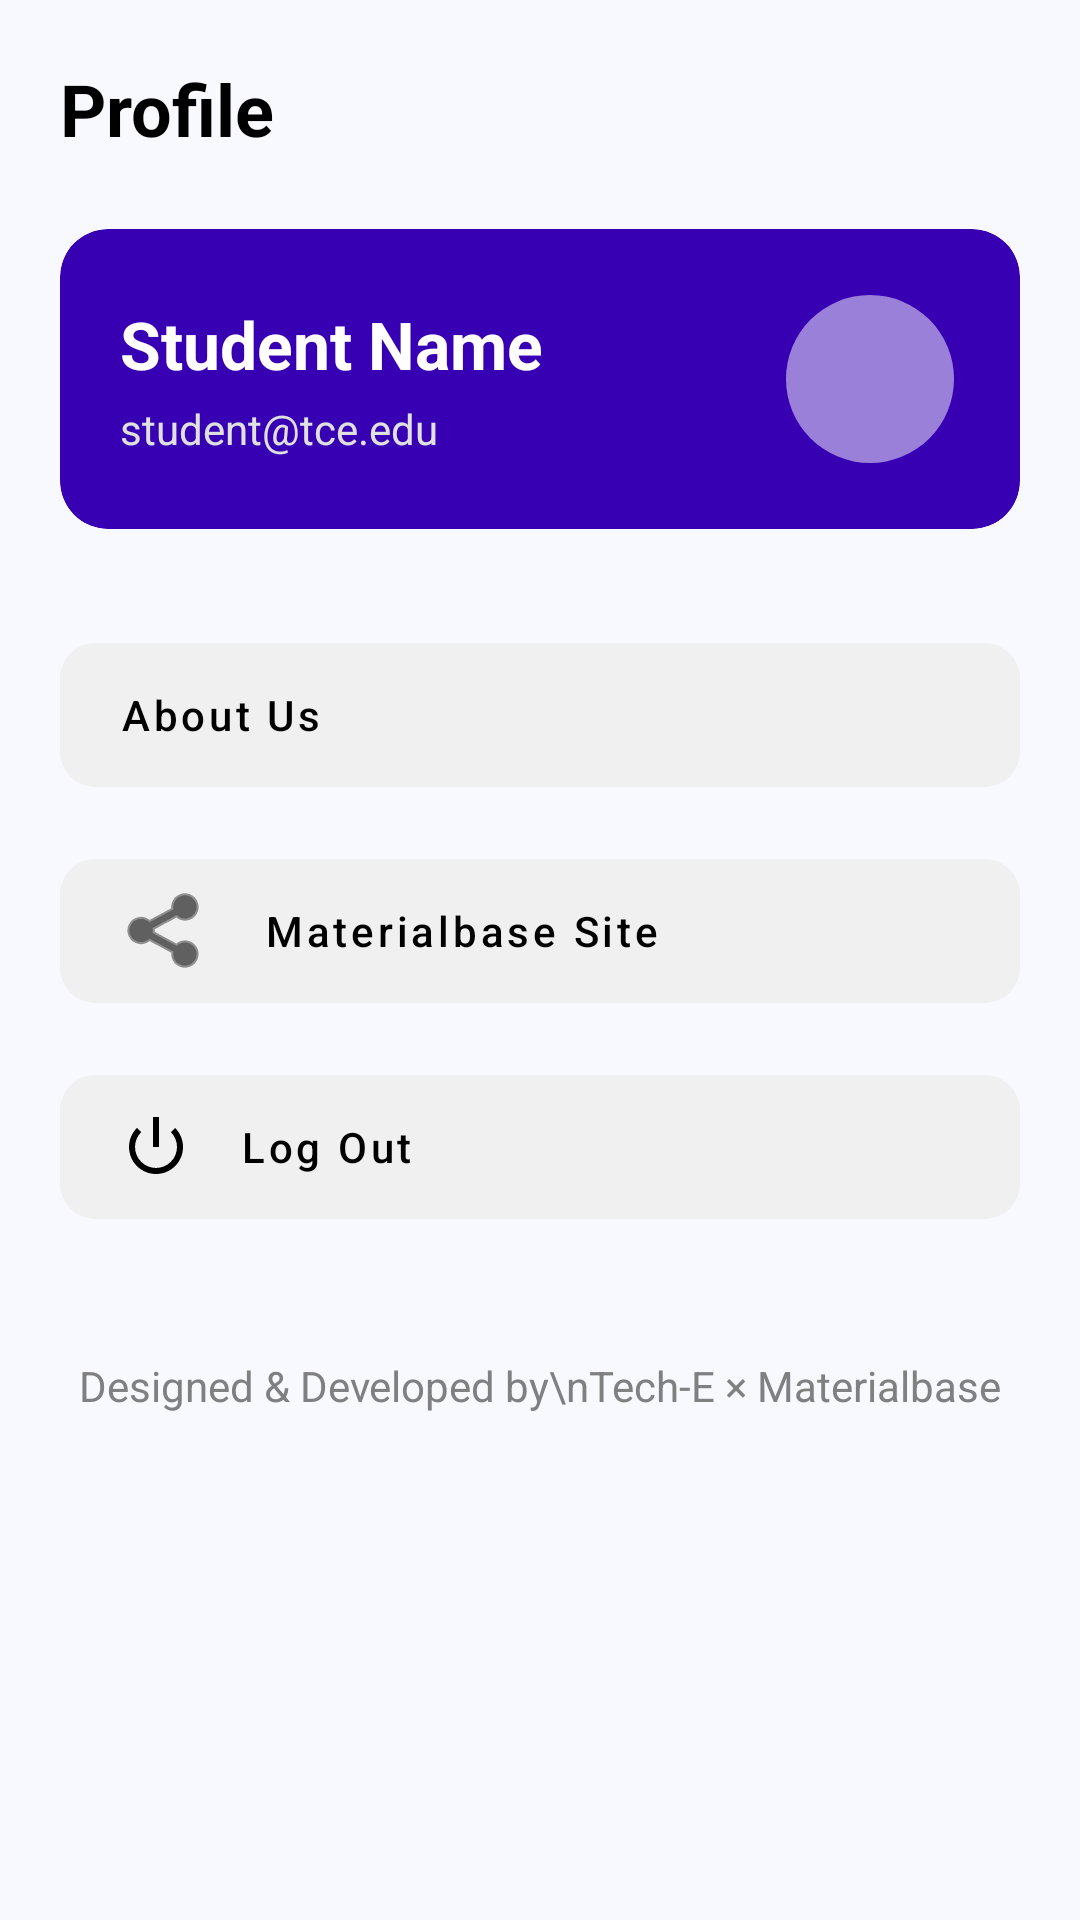

The Android layout XML behind this screen, and the referenced resources:
<!-- AndroidManifest.xml: application theme Theme.MATBase -->
<!-- res/layout/fragment_profile.xml -->
<?xml version="1.0" encoding="utf-8"?>
<androidx.core.widget.NestedScrollView xmlns:android="http://schemas.android.com/apk/res/android"
    xmlns:app="http://schemas.android.com/apk/res-auto"
    android:layout_width="match_parent"
    android:layout_height="match_parent"
    android:background="#F8F9FE">

    <LinearLayout
        android:layout_width="match_parent"
        android:layout_height="wrap_content"
        android:orientation="vertical"
        android:padding="20dp">

        <TextView
            android:layout_width="wrap_content"
            android:layout_height="wrap_content"
            android:text="Profile"
            android:textSize="24sp"
            android:textStyle="bold"
            android:textColor="@color/black"
            android:layout_marginBottom="24dp"/>

        <com.google.android.material.card.MaterialCardView
            android:layout_width="match_parent"
            android:layout_height="wrap_content"
            app:cardCornerRadius="16dp"
            app:cardElevation="0dp"
            app:cardBackgroundColor="@color/purple_700"
            android:layout_marginBottom="32dp">

            <RelativeLayout
                android:layout_width="match_parent"
                android:layout_height="wrap_content"
                android:padding="20dp">

                <LinearLayout
                    android:layout_width="wrap_content"
                    android:layout_height="wrap_content"
                    android:orientation="vertical"
                    android:layout_centerVertical="true">

                    <TextView
                        android:id="@+id/tv_profile_name"
                        android:layout_width="wrap_content"
                        android:layout_height="wrap_content"
                        android:text="Student Name"
                        android:textColor="@color/white"
                        android:textSize="22sp"
                        android:textStyle="bold"/>

                    <TextView
                        android:id="@+id/tv_profile_email"
                        android:layout_width="wrap_content"
                        android:layout_height="wrap_content"
                        android:text="student@tce.edu"
                        android:textColor="#E0E0E0"
                        android:textSize="14sp"
                        android:layout_marginTop="4dp"/>
                </LinearLayout>

                <com.google.android.material.imageview.ShapeableImageView
                    android:id="@+id/iv_profile_image"
                    android:layout_width="60dp"
                    android:layout_height="60dp"
                    android:layout_alignParentEnd="true"
                    android:layout_centerVertical="true"
                    android:src="@drawable/avatar_1"
                    app:shapeAppearanceOverlay="@style/CircleImage"
                    android:padding="2dp"
                    android:scaleType="centerCrop"
                    android:background="#80FFFFFF"/>
            </RelativeLayout>
        </com.google.android.material.card.MaterialCardView>

        <com.google.android.material.button.MaterialButton
            android:id="@+id/btn_about_us"
            style="@style/Widget.MaterialComponents.Button.UnelevatedButton"
            android:layout_width="match_parent"
            android:layout_height="60dp"
            android:text="About Us"
            android:textAllCaps="false"
            android:gravity="start|center_vertical"
            android:paddingStart="20dp"
            app:icon="@drawable/ic_info_black_24dp"
            app:iconPadding="16dp"
            app:cornerRadius="12dp"
            android:backgroundTint="#F0F0F0"
            android:textColor="@color/black"
            app:iconTint="@color/black"
            android:layout_marginBottom="12dp"/>

        <com.google.android.material.button.MaterialButton
            android:id="@+id/btn_site"
            style="@style/Widget.MaterialComponents.Button.UnelevatedButton"
            android:layout_width="match_parent"
            android:layout_height="60dp"
            android:text="Materialbase Site"
            android:textAllCaps="false"
            android:gravity="start|center_vertical"
            android:paddingStart="20dp"
            app:icon="@android:drawable/ic_menu_share"
            app:iconPadding="16dp"
            app:cornerRadius="12dp"
            android:backgroundTint="#F0F0F0"
            android:textColor="@color/black"
            app:iconTint="@color/black"
            android:layout_marginBottom="12dp"/>

        <com.google.android.material.button.MaterialButton
            android:id="@+id/btn_logout"
            style="@style/Widget.MaterialComponents.Button.UnelevatedButton"
            android:layout_width="match_parent"
            android:layout_height="60dp"
            android:text="Log Out"
            android:textAllCaps="false"
            android:gravity="start|center_vertical"
            android:paddingStart="20dp"
            app:icon="@android:drawable/ic_lock_power_off"
            app:iconPadding="16dp"
            app:cornerRadius="12dp"
            android:backgroundTint="#F0F0F0"
            android:textColor="@color/black"
            app:iconTint="@color/black"
            android:layout_marginBottom="40dp"/>

        <TextView
            android:layout_width="match_parent"
            android:layout_height="wrap_content"
            android:text="Designed &amp; Developed by\nTech-E × Materialbase"
            android:gravity="center"
            android:textColor="#808080"
            android:textSize="14sp"
            android:lineSpacingExtra="4dp"
            android:layout_marginBottom="24dp"/>

    </LinearLayout>
</androidx.core.widget.NestedScrollView>
<!-- resources referenced by this layout -->
<resources>
  <color name="black">#FF000000</color>
  <color name="purple_700">#FF3700B3</color>
  <color name="white">#FFFFFFFF</color>
  <style name="CircleImage">
          <item name="cornerSize">50%</item>
      </style>
  <style name="Theme.MATBase" parent="Theme.MaterialComponents.DayNight.DarkActionBar">
          
          <item name="colorPrimary">@color/header_blue</item>
          <item name="colorPrimaryVariant">@color/header_blue</item>
          <item name="colorOnPrimary">@color/white</item>
          
          <item name="colorSecondary">@color/purple_500</item>
          <item name="colorSecondaryVariant">@color/purple_700</item>
          <item name="colorOnSecondary">@color/black</item>
          
          <item name="android:statusBarColor">?attr/colorPrimaryVariant</item>
          
      </style>
  <color name="header_blue">#1A237E</color>
  <color name="purple_500">#FF6200EE</color>
</resources>
